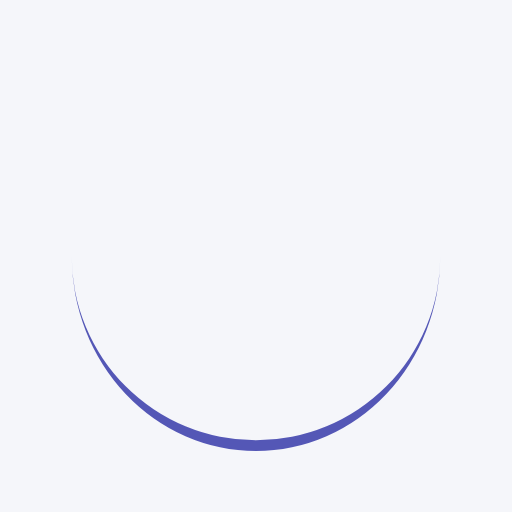
t = 0.00 s
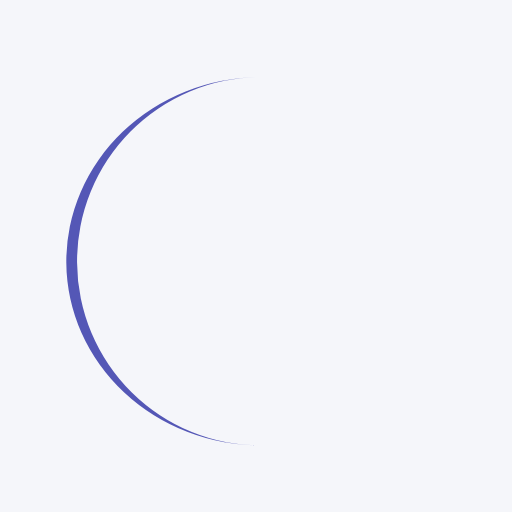
t = 0.09 s
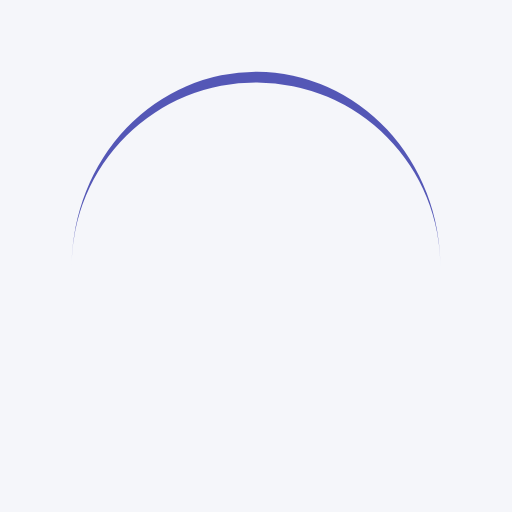
t = 0.18 s
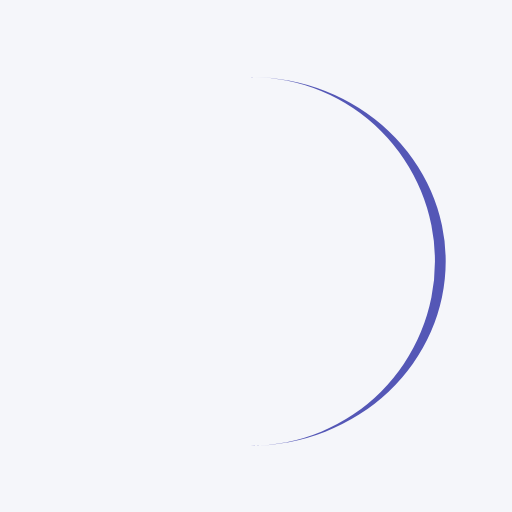
t = 0.27 s

The animated SVG that drew these frames (rendered in a browser with its animation timeline set to each time). Animation: 1 SMIL element (animateTransform=1); one cycle of 0.35 s, repeats indefinitely.

<?xml version="1.0" encoding="utf-8"?>
<svg xmlns="http://www.w3.org/2000/svg" xmlns:xlink="http://www.w3.org/1999/xlink" style="margin: auto; background: rgb(245, 246, 250); display: block; shape-rendering: auto;" width="200px" height="200px" viewBox="0 0 100 100" preserveAspectRatio="xMidYMid">
<path d="M14 50A36 36 0 0 0 86 50A36 38.1 0 0 1 14 50" fill="#5457b6" stroke="none">
  <animateTransform attributeName="transform" type="rotate" dur="0.353356890459364s" repeatCount="indefinite" keyTimes="0;1" values="0 50 51.05;360 50 51.05"></animateTransform>
</path>
<!-- [ldio] generated by https://loading.io/ --></svg>